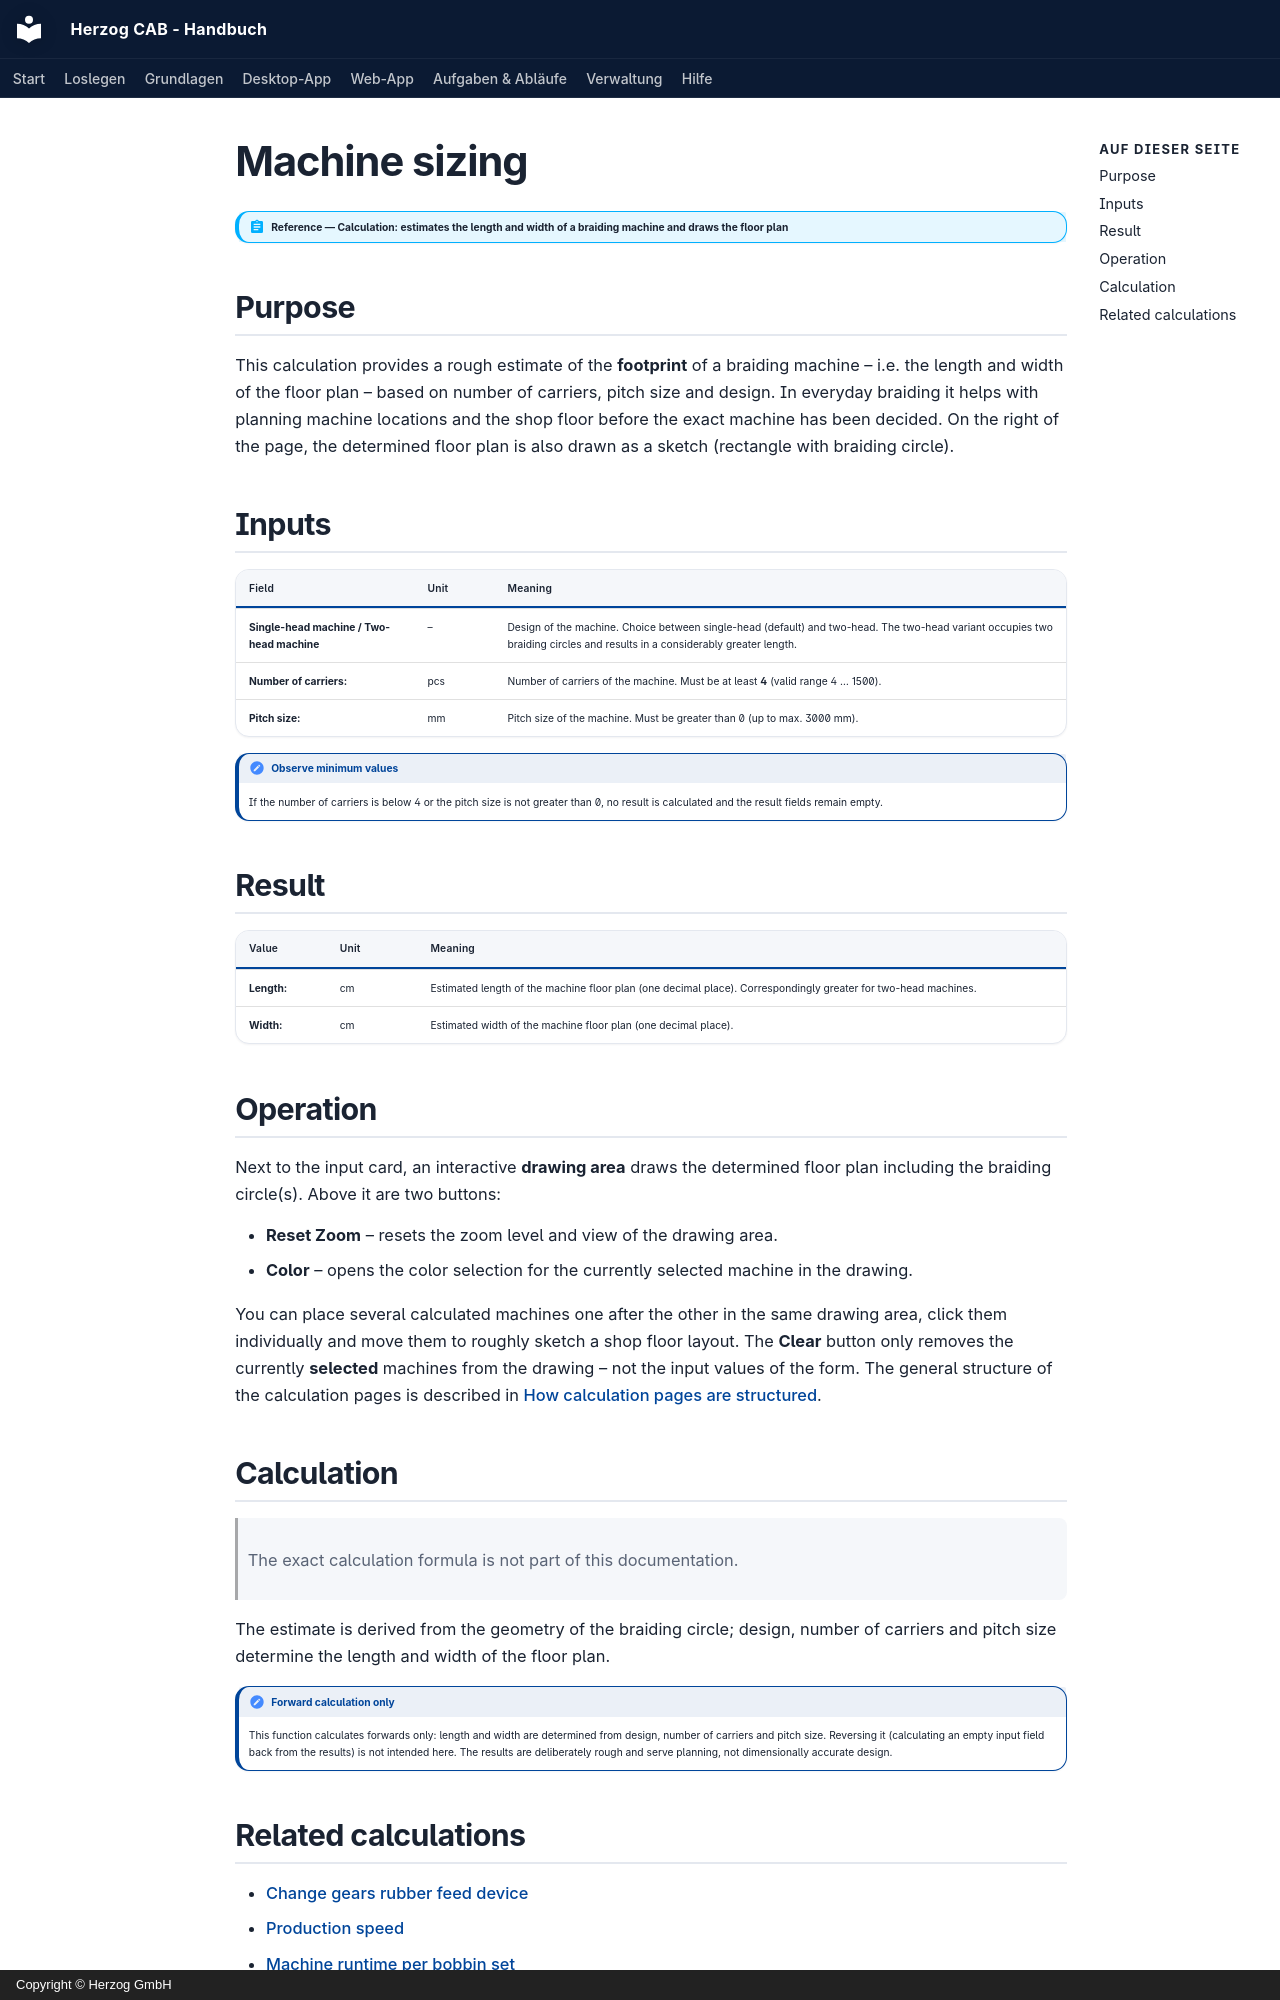

repository: Herzog-GmbH/HerzogCAB-Docs · page: calculations/production/dimensions.en/index.html · generator: mkdocs · copyright: Copyright © Herzog GmbH

# Machine sizing

!!! abstract "Reference — Calculation: estimates the length and width of a braiding machine and draws the floor plan"

## Purpose { #wofur }

This calculation provides a rough estimate of the **footprint** of a braiding machine – i.e. the length and width of the floor plan – based on number of carriers, pitch size and design. In everyday braiding it helps with planning machine locations and the shop floor before the exact machine has been decided. On the right of the page, the determined floor plan is also drawn as a sketch (rectangle with braiding circle).

## Inputs { #eingabewerte }

| Field | Unit | Meaning |
|---|---|---|
| **Single-head machine / Two-head machine** | – | Design of the machine. Choice between single-head (default) and two-head. The two-head variant occupies two braiding circles and results in a considerably greater length. |
| **Number of carriers:** | pcs | Number of carriers of the machine. Must be at least **4** (valid range 4 … 1500). |
| **Pitch size:** | mm | Pitch size of the machine. Must be greater than 0 (up to max. 3000 mm). |

!!! note "Observe minimum values"
    If the number of carriers is below 4 or the pitch size is not greater than 0, no result is calculated and the result fields remain empty.

## Result { #ergebnis }

| Value | Unit | Meaning |
|---|---|---|
| **Length:** | cm | Estimated length of the machine floor plan (one decimal place). Correspondingly greater for two-head machines. |
| **Width:** | cm | Estimated width of the machine floor plan (one decimal place). |

## Operation { #bedienung }

Next to the input card, an interactive **drawing area** draws the determined floor plan including the braiding circle(s). Above it are two buttons:

* **Reset Zoom** – resets the zoom level and view of the drawing area.
* **Color** – opens the color selection for the currently selected machine in the drawing.

You can place several calculated machines one after the other in the same drawing area, click them individually and move them to roughly sketch a shop floor layout. The **Clear** button only removes the currently **selected** machines from the drawing – not the input values of the form. The general structure of the calculation pages is described in [How calculation pages are structured](../../basics/calc-page-anatomy.md).

## Calculation { #berechnung }

> The exact calculation formula is not part of this documentation.

The estimate is derived from the geometry of the braiding circle; design, number of carriers and pitch size determine the length and width of the floor plan.

!!! note "Forward calculation only"
    This function calculates forwards only: length and width are determined from design, number of carriers and pitch size. Reversing it (calculating an empty input field back from the results) is not intended here. The results are deliberately rough and serve planning, not dimensionally accurate design.
